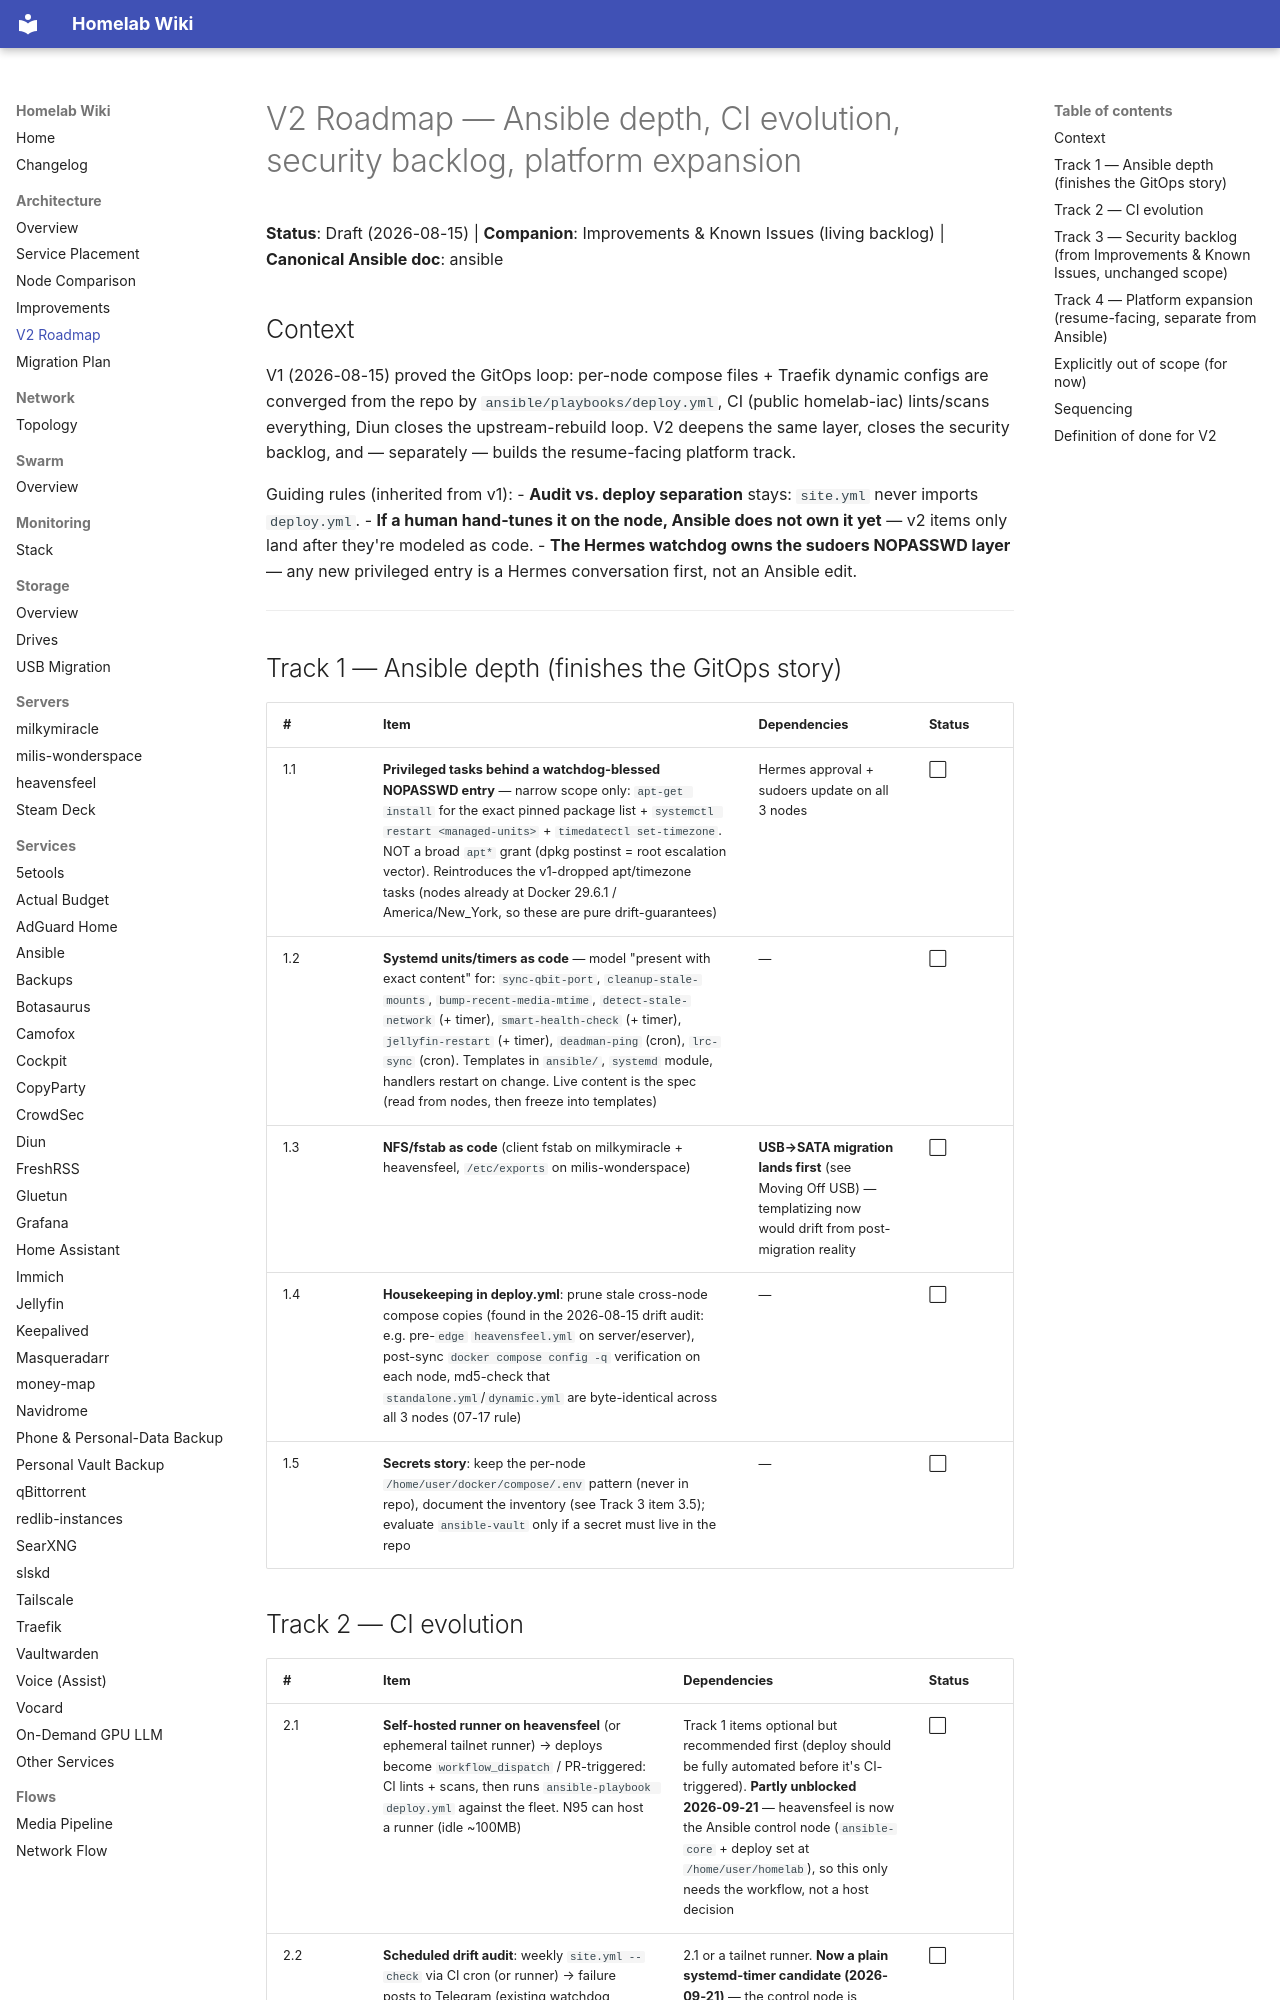

repository: Milisource/homelab-iac · page: architecture/v2-roadmap/index.html · generator: mkdocs

# V2 Roadmap — Ansible depth, CI evolution, security backlog, platform expansion

**Status**: Draft (2026-08-15) | **Companion**: Improvements & Known Issues (living backlog) | **Canonical Ansible doc**: ansible

## Context

V1 (2026-08-15) proved the GitOps loop: per-node compose files + Traefik dynamic configs are converged from the repo by `ansible/playbooks/deploy.yml`, CI (public homelab-iac) lints/scans everything, Diun closes the upstream-rebuild loop. V2 deepens the same layer, closes the security backlog, and — separately — builds the resume-facing platform track.

Guiding rules (inherited from v1):
- **Audit vs. deploy separation** stays: `site.yml` never imports `deploy.yml`.
- **If a human hand-tunes it on the node, Ansible does not own it yet** — v2 items only land after they're modeled as code.
- **The Hermes watchdog owns the sudoers NOPASSWD layer** — any new privileged entry is a Hermes conversation first, not an Ansible edit.

---

## Track 1 — Ansible depth (finishes the GitOps story)

| # | Item | Dependencies | Status |
|---|------|--------------|--------|
| 1.1 | **Privileged tasks behind a watchdog-blessed NOPASSWD entry** — narrow scope only: `apt-get install` for the exact pinned package list + `systemctl restart <managed-units>` + `timedatectl set-timezone`. NOT a broad `apt*` grant (dpkg postinst = root escalation vector). Reintroduces the v1-dropped apt/timezone tasks (nodes already at Docker 29.6.1 / America/New_York, so these are pure drift-guarantees) | Hermes approval + sudoers update on all 3 nodes | ⬜ |
| 1.2 | **Systemd units/timers as code** — model "present with exact content" for: `sync-qbit-port`, `cleanup-stale-mounts`, `bump-recent-media-mtime`, `detect-stale-network` (+ timer), `smart-health-check` (+ timer), `jellyfin-restart` (+ timer), `deadman-ping` (cron), `lrc-sync` (cron). Templates in `ansible/`, `systemd` module, handlers restart on change. Live content is the spec (read from nodes, then freeze into templates) | — | ⬜ |
| 1.3 | **NFS/fstab as code** (client fstab on milkymiracle + heavensfeel, `/etc/exports` on milis-wonderspace) | **USB→SATA migration lands first** (see Moving Off USB) — templatizing now would drift from post-migration reality | ⬜ |
| 1.4 | **Housekeeping in deploy.yml**: prune stale cross-node compose copies (found in the 2026-08-15 drift audit: e.g. pre-`edge` `heavensfeel.yml` on server/eserver), post-sync `docker compose config -q` verification on each node, md5-check that `standalone.yml`/`dynamic.yml` are byte-identical across all 3 nodes (07-17 rule) | — | ⬜ |
| 1.5 | **Secrets story**: keep the per-node `/home/user/docker/compose/.env` pattern (never in repo), document the inventory (see Track 3 item 3.5); evaluate `ansible-vault` only if a secret must live in the repo | — | ⬜ |
